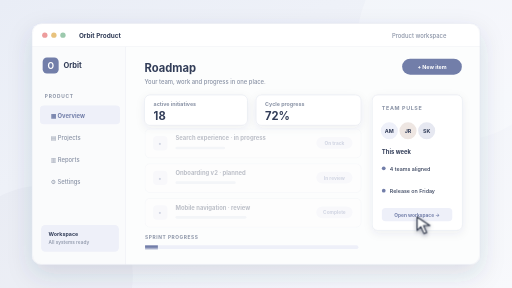
t = 0.00 s
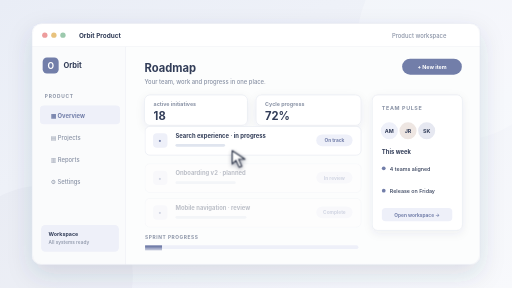
t = 1.04 s
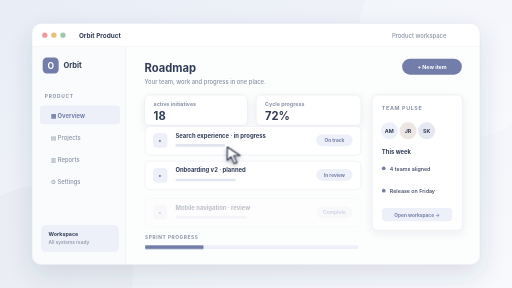
t = 1.97 s
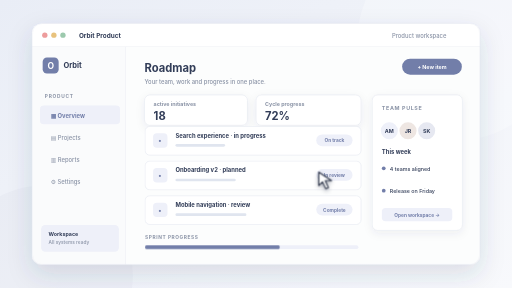
t = 2.97 s
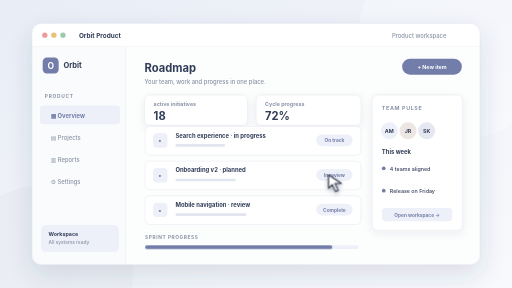
t = 4.05 s
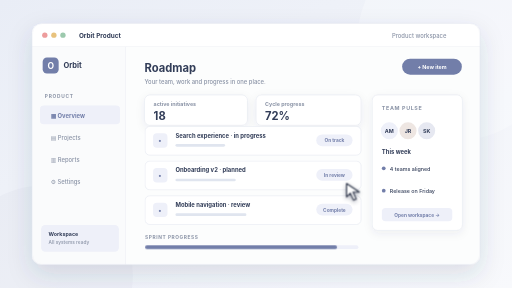
t = 5.01 s

The animated SVG that drew these frames (rendered in a browser with its animation timeline set to each time). Animation: 6 CSS @keyframes rules; one cycle of 6.00 s, repeats indefinitely.

<svg xmlns="http://www.w3.org/2000/svg" viewBox="0 0 960 540" role="img" aria-labelledby="title desc">
  <title id="title">Orbit Product interface preview</title>
  <desc id="desc">Illustrative fictional product application interface; not a screenshot of an employer product.</desc>
  <style>
    /* Edit these palette tokens to restyle this sample. Geometry lives in LAYOUT in the generator. */
    svg { --bg:#e9edf6; --bg2:#f8f9fc; --ink:#323d58; --muted:#8992a5; --accent:#727ea9; --accent-soft:#eef0f9; --border:#e0e5ef; --surface:#ffffff; --line:#e0e5ef; font-family:Inter,ui-sans-serif,system-ui,-apple-system,BlinkMacSystemFont,"Segoe UI",sans-serif; }

    /* One six-second loop; the host unmounts this document on card leave. */
    .motion-pointer{animation:pointerRoute 6s ease-in-out infinite;filter:drop-shadow(0 3px 4px #151c3760)}.motion-tap{animation:pointerTap 6s ease-out infinite;transform-origin:2px 2px}@keyframes pointerRoute{0%{transform:translate(782px,407px)}23%{transform:translate(384px,264px)}56%,76%{transform:translate(616px,328px)}100%{transform:translate(782px,407px)}}@keyframes pointerTap{0%,52%,60%,100%{opacity:0;transform:scale(.4)}56%{opacity:.8;transform:scale(1.5)}59%{opacity:0;transform:scale(2)}}.motion-row-1{animation:row1 6s ease-out infinite}@keyframes row1{0%,8%{opacity:.32;transform:translateY(5px)}16%,91%{opacity:1;transform:translateY(0)}100%{opacity:.32;transform:translateY(5px)}}.motion-row-2{animation:row2 6s ease-out infinite}@keyframes row2{0%,21%{opacity:.32;transform:translateY(5px)}29%,91%{opacity:1;transform:translateY(0)}100%{opacity:.32;transform:translateY(5px)}}.motion-row-3{animation:row3 6s ease-out infinite}@keyframes row3{0%,34%{opacity:.32;transform:translateY(5px)}42%,91%{opacity:1;transform:translateY(0)}100%{opacity:.32;transform:translateY(5px)}}.motion-fill{transform-box:fill-box;transform-origin:left center;animation:fill 6s ease-in-out infinite}@keyframes fill{0%,10%{transform:scaleX(.06)}75%,91%{transform:scaleX(.9)}100%{transform:scaleX(.06)}}
    @media(prefers-reduced-motion:reduce){.motion-pointer,.motion-tap{display:none}.motion-row,.motion-layer,.motion-swatch,.motion-art,.motion-line,.motion-area,.motion-bar,.motion-dot,.motion-fill,.motion-kpi,.motion-calendar,.motion-trace,.motion-scan{animation:none!important;opacity:1!important;transform:none!important;stroke-dashoffset:0!important}}
  </style>
  <defs>
    <linearGradient id="backdrop" x2="1" y2="1"><stop stop-color="var(--bg)"/><stop offset="1" stop-color="var(--bg2)"/></linearGradient>
    <linearGradient id="panel" x2="0" y2="1"><stop stop-color="var(--surface)"/><stop offset="1" stop-color="var(--bg2)"/></linearGradient>
    <filter id="windowShadow" x="-20%" y="-25%" width="140%" height="160%"><feDropShadow dx="0" dy="18" stdDeviation="23" flood-color="var(--ink)" flood-opacity=".14"/></filter>
    <filter id="cardShadow" x="-20%" y="-30%" width="140%" height="170%"><feDropShadow dx="0" dy="5" stdDeviation="8" flood-color="var(--ink)" flood-opacity=".07"/></filter>
    <clipPath id="windowClip"><rect x="60" y="44" width="840" height="452" rx="18"/></clipPath>
  </defs>
  <rect width="960" height="540" fill="url(#backdrop)"/>
  <circle cx="858" cy="75" r="188" fill="var(--surface)" opacity=".26"/>
  <circle cx="80" cy="517" r="169" fill="var(--accent)" opacity=".045"/>
  <rect x="60" y="44" width="840" height="452" rx="18" fill="var(--surface)" filter="url(#windowShadow)"/>
  <g clip-path="url(#windowClip)">
    <rect x="60" y="44" width="840" height="44" fill="var(--surface)"/>
    <path d="M60 88H900" stroke="var(--border)"/>
    <circle cx="84" cy="66" r="5" fill="#ed9c9c"/><circle cx="101" cy="66" r="5" fill="#e8c27d"/><circle cx="118" cy="66" r="5" fill="#9cc9ad"/>
    <text x="148" y="71" fill="var(--ink)" font-size="12" font-weight="700" >Orbit Product</text>
    <text x="837" y="71" fill="var(--muted)" font-size="11" font-weight="500" text-anchor="end">Product workspace</text>


    <rect x="60" y="88" width="176" height="408" rx="0" fill="#fafbfc" />
    <path d="M236 88v408" stroke="var(--border)"/>
    <rect x="80" y="108" width="30" height="30" rx="8" fill="var(--accent)" />
    <text x="95" y="129" fill="#ffffff" font-size="16" font-weight="750" text-anchor="middle">O</text>
    <text x="119" y="128" fill="var(--ink)" font-size="14" font-weight="750" >Orbit</text>
    <text x="84" y="183" fill="var(--muted)" font-size="9" font-weight="700" letter-spacing="1.4">PRODUCT</text>
    <rect x="75" y="198" width="150" height="35" rx="7" fill="var(--accent-soft)" /><text x="95" y="222" fill="var(--accent)" font-size="11" font-weight="700" >▦  Overview</text><text x="95" y="263" fill="var(--muted)" font-size="11" font-weight="500" >▤  Projects</text><text x="95" y="304" fill="var(--muted)" font-size="11" font-weight="500" >▥  Reports</text><text x="95" y="345" fill="var(--muted)" font-size="11" font-weight="500" >⚙  Settings</text>
    <rect x="77" y="422" width="146" height="50" rx="8" fill="var(--accent-soft)" />
    <text x="91" y="442" fill="var(--ink)" font-size="10" font-weight="700" >Workspace</text>
    <text x="91" y="457" fill="var(--muted)" font-size="9" font-weight="500" >All systems ready</text>

    <rect x="236" y="88" width="664" height="408" rx="0" fill="#fcfdfd" />
    <text x="271" y="135" fill="var(--ink)" font-size="21" font-weight="750" >Roadmap</text>
    <text x="271" y="157" fill="var(--muted)" font-size="11" font-weight="500" >Your team, work and progress in one place.</text>
    <rect x="754" y="110" width="112" height="30" rx="15" fill="var(--accent)" />
    <text x="810" y="130" fill="#ffffff" font-size="10" font-weight="700" text-anchor="middle">+ New item</text>
    <rect x="271" y="178" width="193" height="57" rx="10" fill="var(--surface)" stroke="var(--border)" filter="url(#cardShadow)"/>
    <text x="288" y="198" fill="var(--muted)" font-size="10" font-weight="650" >active initiatives</text>
    <text x="288" y="225" fill="var(--ink)" font-size="21" font-weight="750" >18</text>
    <rect x="480" y="178" width="197" height="57" rx="10" fill="var(--surface)" stroke="var(--border)" filter="url(#cardShadow)"/>
    <text x="497" y="198" fill="var(--muted)" font-size="10" font-weight="650" >Cycle progress</text>
    <text x="497" y="225" fill="var(--ink)" font-size="21" font-weight="750" >72%</text>

    <g class="motion-row motion-row-1">
    <rect x="272" y="237" width="405" height="54" rx="9" fill="var(--surface)" stroke="var(--border)"/>
    <rect x="287" y="250" width="27" height="27" rx="7" fill="var(--accent-soft)" />
    <text x="300" y="269" fill="var(--accent)" font-size="13" font-weight="700" text-anchor="middle">•</text>
    <text x="329" y="258" fill="var(--ink)" font-size="11" font-weight="700" >Search experience · in progress</text>
    <rect x="329" y="270" width="93" height="5" rx="2.5" fill="var(--line)" />
    <rect x="593" y="252" width="68" height="22" rx="11" fill="var(--accent-soft)" />
    <text x="627" y="267" fill="var(--accent)" font-size="9" font-weight="700" text-anchor="middle">On track</text>
    </g>

    <g class="motion-row motion-row-2">
    <rect x="272" y="302" width="405" height="54" rx="9" fill="var(--surface)" stroke="var(--border)"/>
    <rect x="287" y="315" width="27" height="27" rx="7" fill="var(--accent-soft)" />
    <text x="300" y="334" fill="var(--accent)" font-size="13" font-weight="700" text-anchor="middle">•</text>
    <text x="329" y="323" fill="var(--ink)" font-size="11" font-weight="700" >Onboarding v2 · planned</text>
    <rect x="329" y="335" width="113" height="5" rx="2.5" fill="var(--line)" />
    <rect x="593" y="317" width="68" height="22" rx="11" fill="var(--accent-soft)" />
    <text x="627" y="332" fill="var(--accent)" font-size="9" font-weight="700" text-anchor="middle">In review</text>
    </g>

    <g class="motion-row motion-row-3">
    <rect x="272" y="367" width="405" height="54" rx="9" fill="var(--surface)" stroke="var(--border)"/>
    <rect x="287" y="380" width="27" height="27" rx="7" fill="var(--accent-soft)" />
    <text x="300" y="399" fill="var(--accent)" font-size="13" font-weight="700" text-anchor="middle">•</text>
    <text x="329" y="388" fill="var(--ink)" font-size="11" font-weight="700" >Mobile navigation · review</text>
    <rect x="329" y="400" width="133" height="5" rx="2.5" fill="var(--line)" />
    <rect x="593" y="382" width="68" height="22" rx="11" fill="var(--accent-soft)" />
    <text x="627" y="397" fill="var(--accent)" font-size="9" font-weight="700" text-anchor="middle">Complete</text>
    </g>

    <rect x="698" y="178" width="169" height="254" rx="10" fill="var(--surface)" stroke="var(--border)" filter="url(#cardShadow)"/>
    <text x="716" y="207" fill="var(--muted)" font-size="10" font-weight="700" letter-spacing="1.2">TEAM PULSE</text>
    <circle cx="730" cy="245" r="16" fill="var(--accent-soft)"/><text x="730" y="249" fill="var(--ink)" font-size="10" font-weight="700" text-anchor="middle">AM</text>
    <circle cx="765" cy="245" r="16" fill="#eee6e2"/><text x="765" y="249" fill="var(--ink)" font-size="10" font-weight="700" text-anchor="middle">JR</text>
    <circle cx="800" cy="245" r="16" fill="#e6e8f1"/><text x="800" y="249" fill="var(--ink)" font-size="10" font-weight="700" text-anchor="middle">SK</text>
    <text x="716" y="288" fill="var(--ink)" font-size="11" font-weight="700" >This week</text>
    <rect x="716" y="312" width="7" height="7" rx="4" fill="var(--accent)" /><text x="731" y="320" fill="var(--ink)" font-size="10" font-weight="550" >4 teams aligned</text><rect x="716" y="354" width="7" height="7" rx="4" fill="var(--accent)" /><text x="731" y="362" fill="var(--ink)" font-size="10" font-weight="550" >Release on Friday</text>
    <rect x="716" y="390" width="132" height="25" rx="7" fill="var(--accent-soft)" />
    <text x="782" y="407" fill="var(--accent)" font-size="9" font-weight="700" text-anchor="middle">Open workspace →</text>
    <text x="272" y="449" fill="var(--muted)" font-size="9" font-weight="700" letter-spacing="1.1">SPRINT PROGRESS</text><rect x="272" y="460" width="400" height="7" rx="4" fill="var(--accent-soft)" /><rect x="272" y="460" width="400" height="7" rx="4" fill="var(--accent)" class="motion-fill"/>
    <g class="motion-pointer"><path d="M0 0v25l7-7 6 13 5-2-6-13h12Z" fill="#fff" stroke="#283044" stroke-width="2" stroke-linejoin="round"/><circle class="motion-tap" cx="2" cy="2" r="10" fill="none" stroke="#fff" stroke-width="2"/></g>

  </g>
  <rect x="60" y="44" width="840" height="452" rx="18" fill="none" stroke="var(--border)"/>
</svg>
